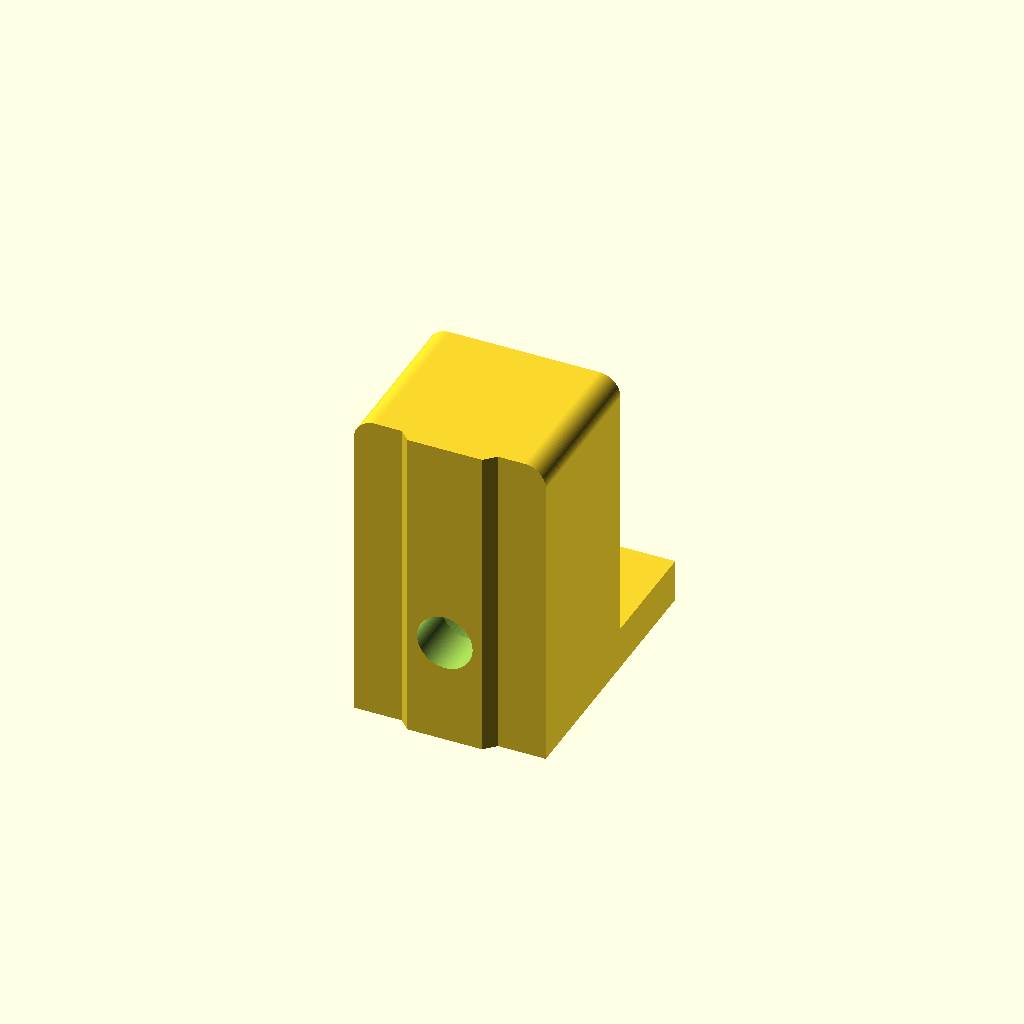
Cell 1 — every parameter at its default value.
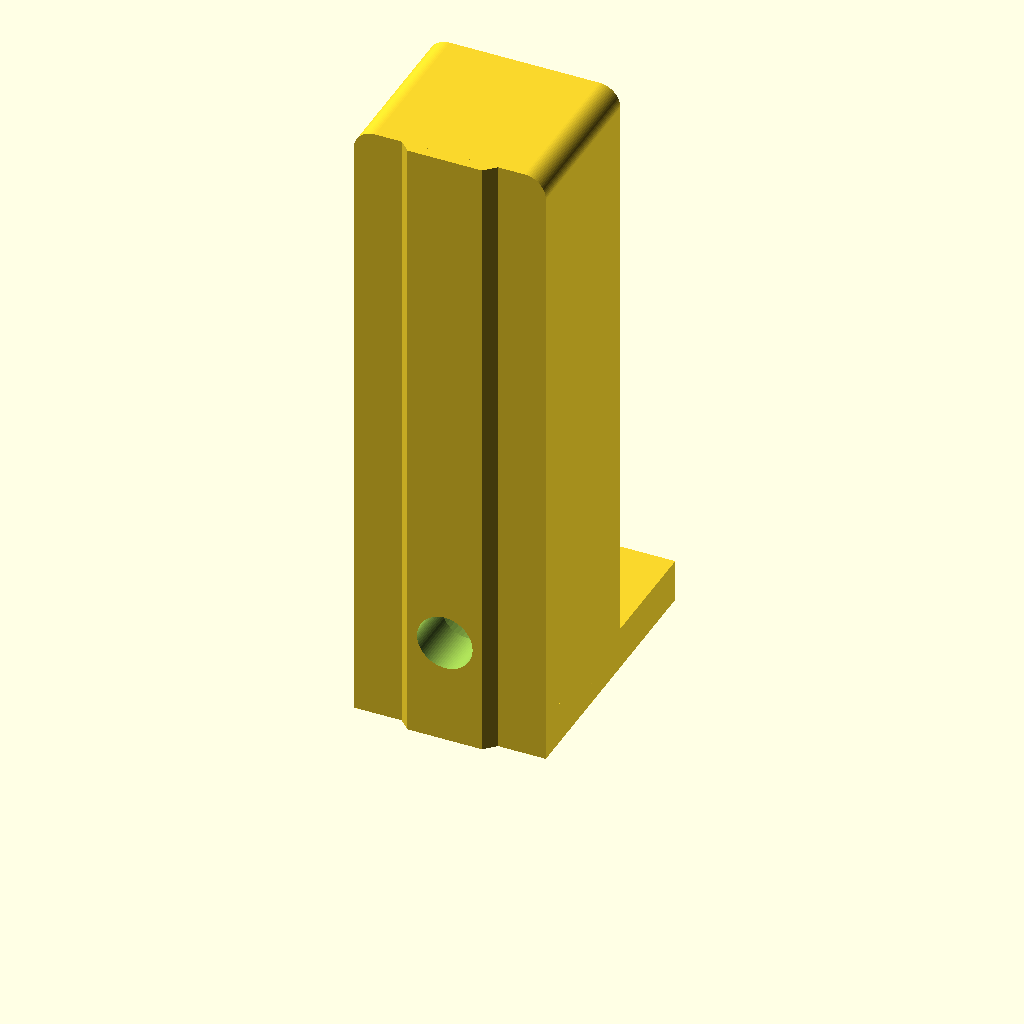
Cell 2 — len set to 60, the other parameters unchanged.
One fixed orthographic camera (rotation 55°, 0°, 25°; colour scheme Cornfield) for every cell.
OpenSCAD source file d-bot/src/enclosure/flush-mount.scad:
$fn=80;

bottomLip = 0;
thick = 7+8; /* minimum 7, add 8 to fit on the front */
magnetDepth = 3;
magnetDia = 8.25; /* include any slop */
len = 30;


/* note: need 4mm of thickness of form for 10mm bolts to work */
/* note: this file is a total mess. not sure how it got to this point. */

/* optional bottom lip */
translate([-9,-16,0]) cube([18,26,4]);

difference() {
   union() {
      translate([-15,-16,0]) {
         hull() {
            /* translate([5,0,0]) cube([20,10,len + 6*bottomLip]); */

            translate([7,0,2]) hull() {
               translate([15,0,0]) rotate([-90,0,0]) cylinder(r=2,h=thick);
               translate([1,0,0]) rotate([-90,0,0]) cylinder(r=2,h=thick);
               translate([15,0,len-4 + 6*bottomLip ]) rotate([-90,0,0]) cylinder(r=2,h=thick);
               translate([1,0, len-4 + 6*bottomLip]) rotate([-90,0,0]) cylinder(r=2,h=thick);
            }
         }

         /* angled bit to fit in v-slot */
         translate([19.5,0,0]) rotate([0,0,180])
            linear_extrude(height=len + 6*bottomLip)
            polygon(points=[[-0.1,0],[0,0],[1,1],[8,1],[9,0],[9,-0.1]]);
         
         /* bottom lip */
         if (bottomLip) {
            translate([7,thick-1,len+6*bottomLip-2]) hull() {
               translate([2,0,0]) cylinder(r=2,h=2);
               translate([2,5,0]) cylinder(r=2,h=2);
               translate([14,0,0]) cylinder(r=2,h=2);
               translate([14,5,0]) cylinder(r=2,h=2);
            }
         }

      }
   }

   /* bolt */
   translate([0,-2.2,10]) rotate([90,0,0]) {
      /* bolt hole */
      translate([0,0,14-4.8]) cylinder(h=15,d=5.2);

      /* cap holes (with a little gap to allow bridging) */
      translate([0,0,-20]) cylinder(h=30,d=11);

   }

   /* cutout for magnet */
   translate([0,-14+thick-magnetDepth-2, 23]) rotate([-90,0,0]) cylinder(d=magnetDia, h=20);
}
Parameter table extracted from the source (name, type, default, range or options):
bottomLip: number, default 0
magnetDepth: number, default 3
magnetDia: number, default 8.25
len: number, default 30
